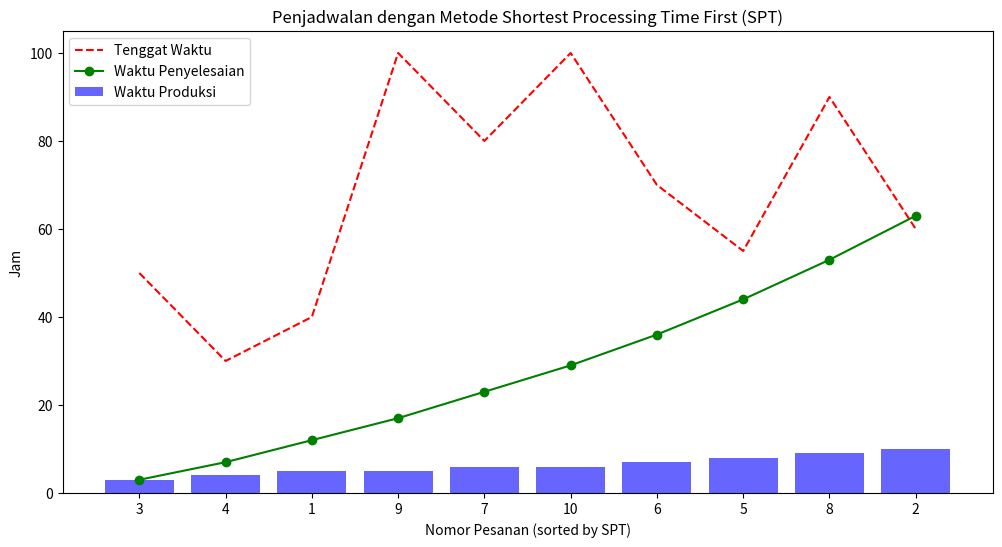

This figure's Python source:
import matplotlib.pyplot as plt

# Data from the table
pesanan = [1, 2, 3, 4, 5, 6, 7, 8, 9, 10]
waktu_produksi = [5, 10, 3, 4, 8, 7, 6, 9, 5, 6]  # Waktu produksi setiap pesanan
deadline = [40, 60, 50, 30, 55, 70, 80, 90, 100, 100]  # Tenggat waktu setiap pesanan

# Sort jobs by the shortest processing time first
sorted_indices = sorted(range(len(waktu_produksi)), key=lambda k: waktu_produksi[k])
sorted_pesanan = [pesanan[i] for i in sorted_indices]
sorted_waktu_produksi = [waktu_produksi[i] for i in sorted_indices]
sorted_deadline = [deadline[i] for i in sorted_indices]

# Calculate start and completion times
start_times = [0] * len(sorted_pesanan)
completion_times = [0] * len(sorted_pesanan)

for i in range(len(sorted_pesanan)):
    if i == 0:
        start_times[i] = 0
    else:
        start_times[i] = completion_times[i - 1]
    completion_times[i] = start_times[i] + sorted_waktu_produksi[i]

# Display the results
print("Pesanan (sorted by SPT) | Waktu Produksi | Start Time | Completion Time | Deadline")
for i in range(len(sorted_pesanan)):
    print(f"{sorted_pesanan[i]:>19} | {sorted_waktu_produksi[i]:>14} | {start_times[i]:>10} | {completion_times[i]:>15} | {sorted_deadline[i]:>8}")

# Plotting the results
plt.figure(figsize=(12, 6))
plt.bar(range(1, len(sorted_pesanan) + 1), sorted_waktu_produksi, color='b', alpha=0.6, label='Waktu Produksi')
plt.plot(range(1, len(sorted_pesanan) + 1), sorted_deadline, 'r--', label='Tenggat Waktu')
plt.plot(range(1, len(sorted_pesanan) + 1), completion_times, 'g-', marker='o', label='Waktu Penyelesaian')
plt.xlabel('Nomor Pesanan (sorted by SPT)')
plt.ylabel('Jam')
plt.title('Penjadwalan dengan Metode Shortest Processing Time First (SPT)')
plt.legend()
plt.xticks(range(1, len(sorted_pesanan) + 1), sorted_pesanan)
plt.show()
